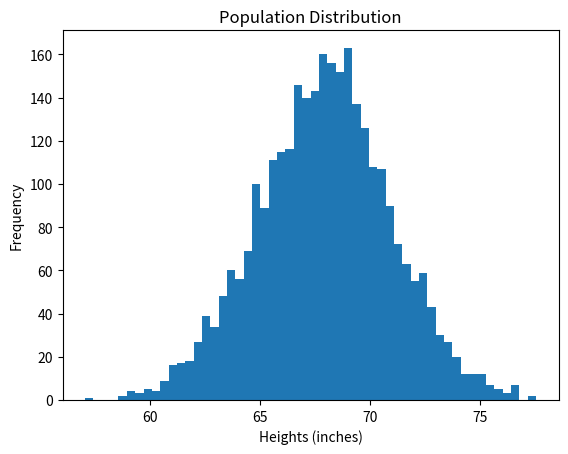
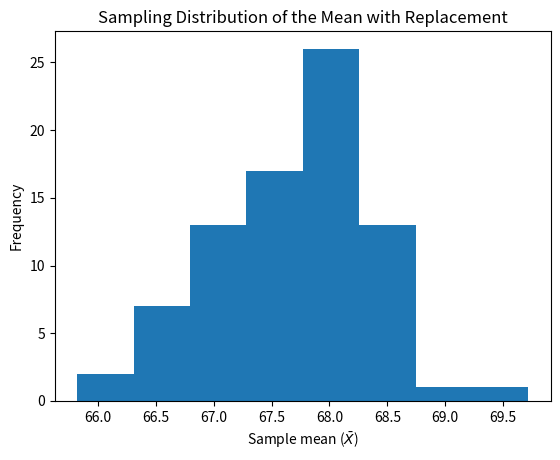
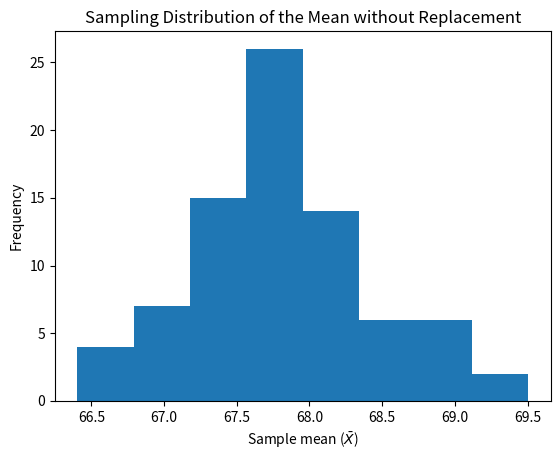

Recreate these plots in Python, in order.

"""
Simulate the sampling distribution of the sample mean with and without
replacement from a normally distributed population.
"""

# <><><><><><><><><><><><><><><><><><><><><><><><><><><><><><><><><><><>
# Import libraries
# <><><><><><><><><><><><><><><><><><><><><><><><><><><><><><><><><><><>

import numpy as np
import matplotlib.pyplot as plt


# <><><><><><><><><><><><><><><><><><><><><><><><><><><><><><><><><><><>
# Population parameters
# <><><><><><><><><><><><><><><><><><><><><><><><><><><><><><><><><><><>

# Population size
population_size = 3000

# Population mean
population_mean = 68.0

# Population standard deviation
population_std = 3.0

# Seed to reproduce the simulation
seed = 42

# Random number generator
rng = np.random.default_rng(seed=seed)


# <><><><><><><><><><><><><><><><><><><><><><><><><><><><><><><><><><><>
# Generate the population
# <><><><><><><><><><><><><><><><><><><><><><><><><><><><><><><><><><><>

population = rng.normal(
    loc=population_mean,
    scale=population_std,
    size=population_size
)

# Actual parameters of the generated population
actual_population_mean = np.mean(population)

actual_population_variance = np.var(population)

actual_population_std = np.std(population)

print("<>" * 36)
print("Population Parameters")
print("<>" * 36)

print("Mean:", population_mean)
print("Standard deviation:", population_std)

print("\nGenerated population parameters:")
print("Mean:", actual_population_mean)
print("Variance:", actual_population_variance)
print("Standard deviation:", actual_population_std)

print("<>" * 36)

# Square-root choice
population_bins = int(np.sqrt(population_size))

# Histogram
plt.hist(population, bins=population_bins)
plt.title("Population Distribution")
plt.xlabel("Heights (inches)")
plt.ylabel("Frequency")
plt.show()


# <><><><><><><><><><><><><><><><><><><><><><><><><><><><><><><><><><><>
# Sampling parameters
# <><><><><><><><><><><><><><><><><><><><><><><><><><><><><><><><><><><>

# Number of samples
number_of_samples = 80

# Sample size
sample_size = 25


# <><><><><><><><><><><><><><><><><><><><><><><><><><><><><><><><><><><>
# Sampling with replacement
# <><><><><><><><><><><><><><><><><><><><><><><><><><><><><><><><><><><>

swr = rng.choice(
    population,
    size=(number_of_samples, sample_size),
    replace=True
)

# Sampling distribution of means
swr_sample_means = np.mean(swr, axis=1)

# Square-root choice
swr_bins = int(np.sqrt(len(swr_sample_means)))

# Histogram of the sampling distribution of means
plt.hist(swr_sample_means, bins=swr_bins)
plt.title(
    "Sampling Distribution of the Mean with Replacement"
)
plt.xlabel(r"Sample mean ($\bar{X}$)")
plt.ylabel("Frequency")
plt.show()

# Mean of sampling distribution of means
swr_mean = np.mean(swr_sample_means)

# Variance of sampling distribution of means
swr_variance = np.var(swr_sample_means)

# STD of sampling distribution of means
swr_std = np.std(swr_sample_means)

# Theoretical standard error: original population
swr_theoretical_std = (
    population_std / np.sqrt(sample_size)
)

# Theoretical standard error: generated population
swr_actual_theoretical_std = (
    actual_population_std / np.sqrt(sample_size)
)


# <><><><><><><><><><><><><><><><><><><><><><><><><><><><><><><><><><><>
# Sampling with replacement: results
# <><><><><><><><><><><><><><><><><><><><><><><><><><><><><><><><><><><>

print("\n" + "<>" * 36)
print("Sampling With Replacement")
print("<>" * 36)

print("\nAll samples:")
print(swr)

print("\nSample matrix shape:", swr.shape)

print("\nSampling distribution of means:")
print("Mean:", swr_mean)
print("Variance:", swr_variance)
print("Standard deviation:", swr_std)

print("\nTheoretical standard error:")
print("Original population:", swr_theoretical_std)
print("Generated population:", swr_actual_theoretical_std)

print("\n" + "<>" * 36)


# <><><><><><><><><><><><><><><><><><><><><><><><><><><><><><><><><><><>
# Sampling without replacement
# <><><><><><><><><><><><><><><><><><><><><><><><><><><><><><><><><><><>

swor = np.array([
    rng.choice(
        population,
        size=sample_size,
        replace=False
    )
    for _ in range(number_of_samples)
])

# Sampling distribution of means
swor_sample_means = np.mean(swor, axis=1)

# Square-root choice
swor_bins = int(np.sqrt(len(swor_sample_means)))

# Histogram of the sampling distribution of means
plt.hist(swor_sample_means, bins=swor_bins)
plt.title(
    "Sampling Distribution of the Mean without Replacement"
)
plt.xlabel(r"Sample mean ($\bar{X}$)")
plt.ylabel("Frequency")
plt.show()

# Mean of sampling distribution of means
swor_mean = np.mean(swor_sample_means)

# Variance of sampling distribution of means
swor_variance = np.var(swor_sample_means)

# STD of sampling distribution of means
swor_std = np.std(swor_sample_means)

# Finite population correction
fpc = np.sqrt(
    (population_size - sample_size)
    / (population_size - 1)
)

# Theoretical standard error: original population
swor_theoretical_std = (
    population_std / np.sqrt(sample_size)
) * fpc

# Theoretical standard error: generated population
swor_actual_theoretical_std = (
    actual_population_std / np.sqrt(sample_size)
) * fpc


# <><><><><><><><><><><><><><><><><><><><><><><><><><><><><><><><><><><>
# Sampling without replacement: results
# <><><><><><><><><><><><><><><><><><><><><><><><><><><><><><><><><><><>

print("\n" + "<>" * 36)
print("Sampling Without Replacement")
print("<>" * 36)

print("\nAll samples:")
print(swor)

print("\nSample matrix shape:", swor.shape)

print("\nSampling distribution of means:")
print("Mean:", swor_mean)
print("Variance:", swor_variance)
print("Standard deviation:", swor_std)

print("\nFinite population correction:", fpc)

print("\nTheoretical standard error:")
print("Original population:", swor_theoretical_std)
print("Generated population:", swor_actual_theoretical_std)

print("\n" + "<>" * 36)
